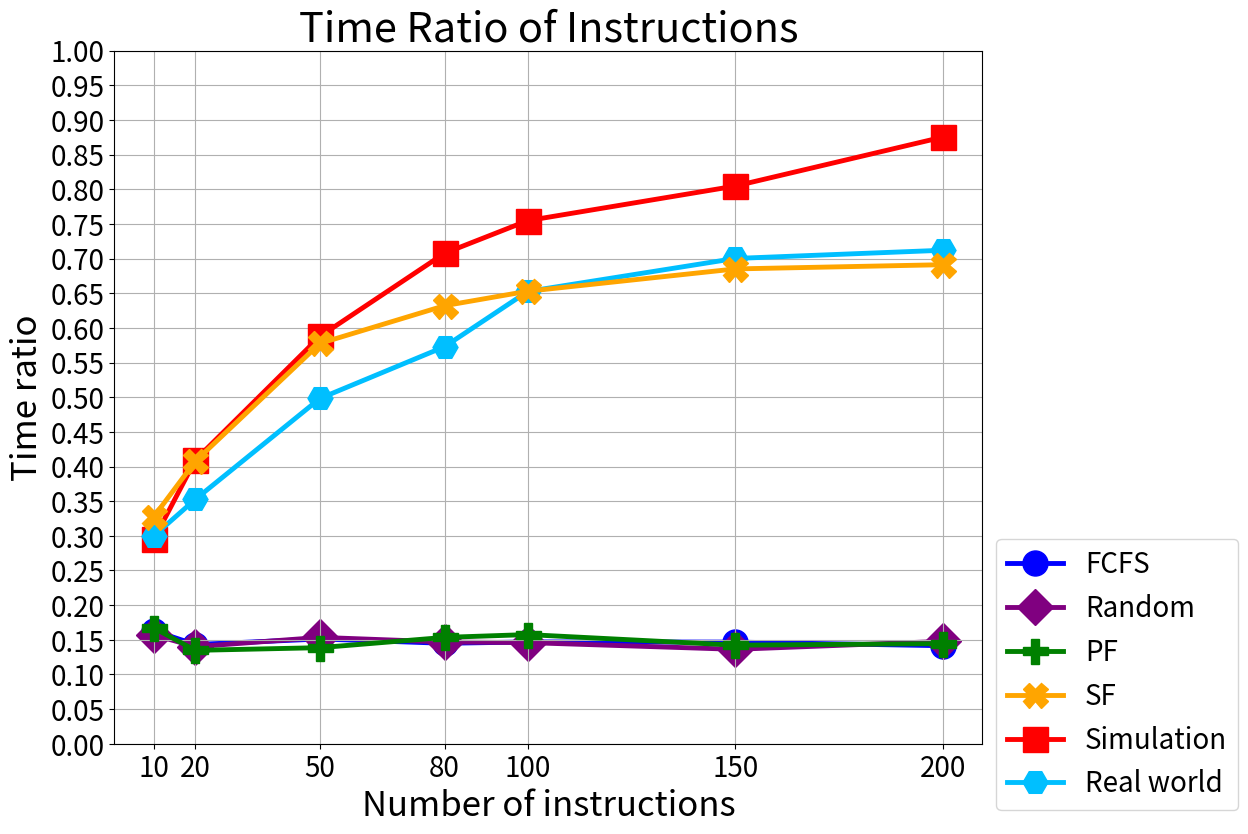

This chart was generated by the following Python code:
#!/usr/bin/env python
# -*- coding: UTF-8 -*-
"""
Draw pyplot about simulation time
"""
import matplotlib.pyplot as plt
import numpy as np

if __name__ == '__main__':
    num = [10, 20, 50, 80, 100, 150, 200]

    fcfs = [0.1630328544, 0.1431774729, 0.1511869734, 0.1448977575, 0.1468923415, 0.1466560888, 0.1414106164]
    rand = [0.1568399651, 0.1400290335, 0.1534412143, 0.1467995177, 0.1459262532, 0.1362260957, 0.147736336]
    pf = [0.1669830091, 0.13472983, 0.1386068314, 0.1534352285, 0.1575112641, 0.1422148464, 0.1444202492]
    sf = [0.327673714, 0.4076543253, 0.5776717434, 0.6320762491, 0.6529622864, 0.6851263069, 0.691236642]
    dp = [0.2949133982, 0.4094846073, 0.5878398172, 0.7077395415, 0.7547935757, 0.8047040699, 0.8754247444]
    dp_real = [67/223.35938007, 100/283.524058104, 234/469.623682976, 406/708.655369997, 495/758.450192928, 727/1038.20009303, 988/1387.44871497]

    f = plt.figure(num=None, figsize=(14, 9), dpi=80, facecolor='w', edgecolor='k')
    ax = f.add_subplot(111)
    ax.tick_params(labelright=False)

    mark_size = 18
    lw = 3.5
    num_size = 20
    label_size = 25
    title_size = 30
    legend_size = 20

    plt.plot(num, fcfs, linewidth=lw, color='blue', marker='o', ms=mark_size, label='FCFS', zorder=0)
    plt.plot(num, rand, linewidth=lw, color='purple', marker='D', ms=mark_size, label='Random', zorder=1)
    plt.plot(num, pf, linewidth=lw, color='green', marker='P', ms=mark_size, label='PF', zorder=2)
    plt.plot(num, sf, linewidth=lw, color='orange', marker='X', ms=mark_size, label='SF', zorder=4)
    plt.plot(num, dp, linewidth=lw, color='red', marker='s', ms=mark_size, label='Simulation', zorder=3)
    plt.plot(num, dp_real, linewidth=lw, color='deepskyblue', marker='H', ms=mark_size, label='Real world', zorder=3)

    plt.yticks(np.arange(0, 1.05, 0.05), fontsize=num_size)
    plt.xticks(num, fontsize=num_size)
    plt.xlabel('Number of instructions', fontsize=label_size)
    plt.ylabel('Time ratio', fontsize=label_size)
    plt.title('Time Ratio of Instructions', fontsize=title_size)
    plt.grid(True)

    box = ax.get_position()
    ax.set_position([box.x0, box.y0, box.width * 0.8, box.height])

    params = {'legend.fontsize': legend_size,
              'legend.handlelength': 2}
    plt.rcParams.update(params)
    ax.legend(loc='center left', bbox_to_anchor=(1.0, 0.1))

    plt.show()
